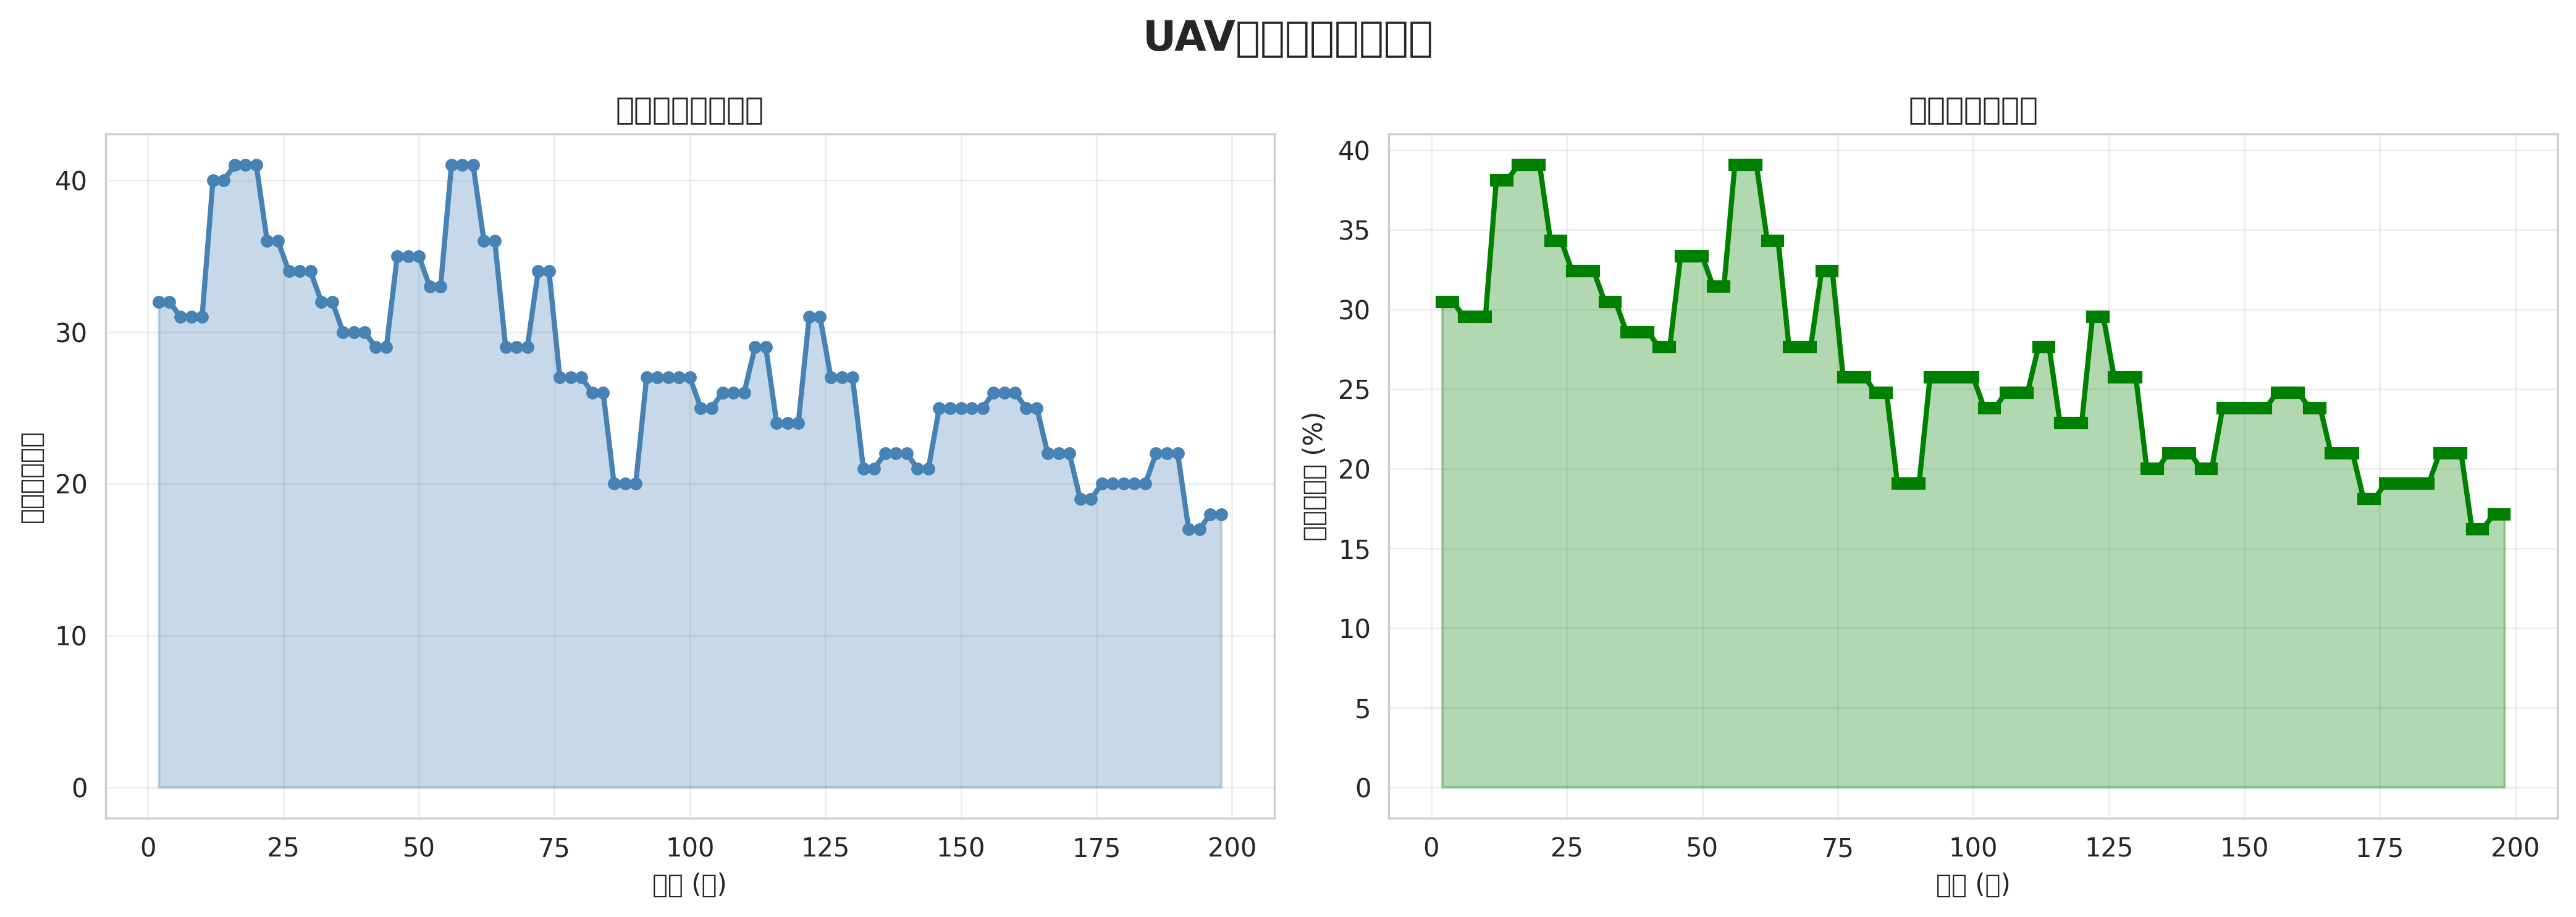

Source data for this figure (header and first rows):
time, num_links, connectivity
2, 32, 0.3048
4, 32, 0.3048
6, 31, 0.2952
8, 31, 0.2952
10, 31, 0.2952
12, 40, 0.381
14, 40, 0.381
16, 41, 0.3905
18, 41, 0.3905
20, 41, 0.3905
22, 36, 0.3429
24, 36, 0.3429
26, 34, 0.3238
28, 34, 0.3238
30, 34, 0.3238
32, 32, 0.3048
34, 32, 0.3048
36, 30, 0.2857
38, 30, 0.2857
40, 30, 0.2857
42, 29, 0.2762
44, 29, 0.2762
46, 35, 0.3333
48, 35, 0.3333
50, 35, 0.3333
52, 33, 0.3143
54, 33, 0.3143
56, 41, 0.3905
58, 41, 0.3905
60, 41, 0.3905
62, 36, 0.3429
64, 36, 0.3429
66, 29, 0.2762
68, 29, 0.2762
70, 29, 0.2762
72, 34, 0.3238
74, 34, 0.3238
76, 27, 0.2571
78, 27, 0.2571
80, 27, 0.2571
82, 26, 0.2476
84, 26, 0.2476
86, 20, 0.1905
88, 20, 0.1905
90, 20, 0.1905
92, 27, 0.2571
94, 27, 0.2571
96, 27, 0.2571
98, 27, 0.2571
100, 27, 0.2571
102, 25, 0.2381
104, 25, 0.2381
106, 26, 0.2476
108, 26, 0.2476
110, 26, 0.2476
112, 29, 0.2762
114, 29, 0.2762
116, 24, 0.2286
118, 24, 0.2286
120, 24, 0.2286
... 39 more rows
